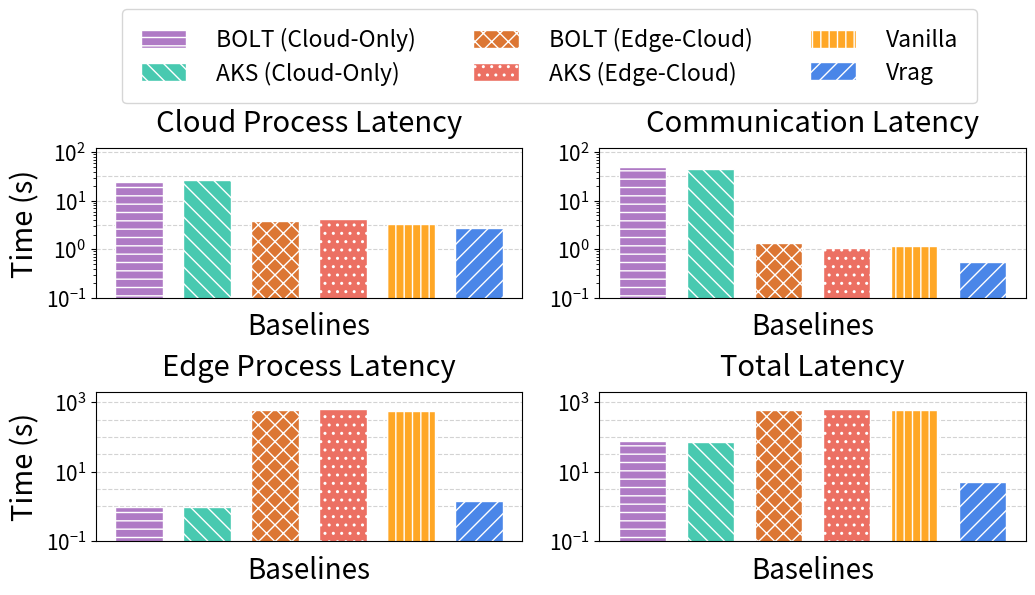

The script that saved this image:
import matplotlib.pyplot as plt
import numpy as np
import matplotlib
from matplotlib.backends.backend_pdf import PdfPages
from matplotlib.ticker import MaxNLocator, FormatStrFormatter
import matplotlib.patches as mpatches

matplotlib.rcParams['pdf.fonttype'] = 42
matplotlib.rcParams['ps.fonttype'] = 42

# 颜色和hatch模式设置
colors = [
    '#AF7AC5',  # 淡紫（对应 K=32）
    '#48C9B0',  # 清爽青绿
    '#DC7633',  # 温暖棕橙（与 Jetson Xavier 线相近）
    '#EC7063' ,  # 柔和粉红（类似圈中的红点）
    '#FFA726', # 柔和橙黄（与上图中 K=16 线类似）
    '#4A86E8' # 柔和天蓝（来自相似度图）

]

hatches = [ '--', '\\\\', 'xx', '..', '||', '//']
edgecolor = 'white'

# 模型标签
labels = ["BOLT (Cloud-Only)","AKS (Cloud-Only)","BOLT (Edge-Cloud)","AKS (Edge-Cloud)","Vanilla","Vrag"]

# ================= 改为2行2列布局 =================
fig, axs = plt.subplots(2, 2, figsize=(12, 5.1))  # 调整为2x2布局
fig.subplots_adjust(wspace=0.18, hspace=0.63)  # 调整水平和垂直间距

# 100mbps数据重新排列
edge_100 = [0.96, 0.99, 586.458584, 626.458584, 576.458584, 1.440620]
comm_100 = [49.184, 46.184, 1.358576, 1.038576, 1.148576, 0.5570560]
cloud_100 = [24.49069314, 26.490643174, 3.84480355, 4.20204289, 3.24283966, 2.6980579]
total_100 = [74.63469314,73.66464317, 613.2005476, 631.1577869, 580.0985837,4.8957339]

def plot_subfig(ax, time, title):
    # 使用对数坐标解决大跨度问题
    ax.set_yscale('log')
    
    # 堆叠柱状图设置
    bar_width = 0.7
    x = np.arange(len(labels))
    
    # 绘制柱状图
    for i in range(6):
        ax.bar(x[i], time[i], bar_width, 
               color=colors[i], 
               edgecolor='white', 
               hatch=hatches[i], 
               label=labels[i])
    
    # 添加网格线
    for y in [1, 3.16, 10, 31.62, 100, 316.23, 1000]:
        ax.axhline(y=y, linestyle='--', color='lightgray', linewidth=0.8, zorder=0)
    
    ax.set_title(title, fontsize=21, pad=12)
    ax.set_xticks([])
    ax.set_xlabel("Baselines", fontsize=20, labelpad=10)  # 添加统一的 x 轴 label
    ax.tick_params(axis='y', which='both', labelsize=15)

# ================= 调整布局 =================
# 第一个子图 - 位置(0,0)
plot_subfig(axs[0, 0], cloud_100, "Cloud Process Latency")
axs[0, 0].set_ylabel('Time (s)', fontsize=21)
axs[0, 0].set_ylim(0.1, 120)


# 第二个子图 - 位置(0,1)
plot_subfig(axs[0, 1], comm_100, "Communication Latency")
axs[0, 1].set_ylim(0.1, 120)

# 第三个子图 - 位置(1,0)
plot_subfig(axs[1, 0], edge_100, "Edge Process Latency")
axs[1, 0].set_ylabel('Time (s)', fontsize=21)
axs[1, 0].set_ylim(0.1, 2000)
# axs[1,0].set_xlabel("Baselines", fontsize=23, labelpad=10)  # 添加统一的 x 轴 label

# 第四个子图 - 位置(1,1) 留空或添加说明
plot_subfig(axs[1, 1], total_100, "Total Latency")
axs[1, 1].set_ylim(0.1, 2000)
# axs[1,1].set_xlabel("Baselines", fontsize=23, labelpad=10)  # 添加统一的 x 轴 label


# ================= 创建统一图例 =================
handles = [
    mpatches.Patch(facecolor=colors[i], hatch=hatches[i], edgecolor=edgecolor, label=labels[i])
    for i in range(6)
]

fig.legend(handles=handles, 
           loc='upper center', 
           ncol=3,
           fontsize=16.5,
           # 增大宽度的参数
           handletextpad=1.3,      # 增加100%（原1.0→2.0）句柄与文本的间距
           columnspacing=2.5,      # 增加66%（原1.5→2.5）列间间距
           borderpad=0.8,          # 增加50%（原0.8→1.2）图例框内边距
           handlelength=2.0,       # 增加50%（原2.0→3.0）色块长度
           # 减小高度的参数
           handleheight=0.8,       # 减小38%（原0.8→0.5）色块高度
           labelspacing=0.4,       # 减少图例项间垂直间距
           # 布局控制
           bbox_to_anchor=(0.503, 1.175)  # 图例位置进一步提升到画布上方12%
)

# 调整布局为图例留出空间[5](@ref)
# plt.tight_layout(pad=0.0, rect=(0, 0, 1, 0.92))  # 调整rect参数为图例留出顶部空间


# 保存PDF
pdf = PdfPages('breakdown_latency_comp.pdf')
pdf.savefig(fig, bbox_inches='tight')
pdf.close()

# plt.tight_layout(pad=2.0, rect=(0, 0, 1, 0.9))  # 调整布局为图例留出空间
plt.show()
